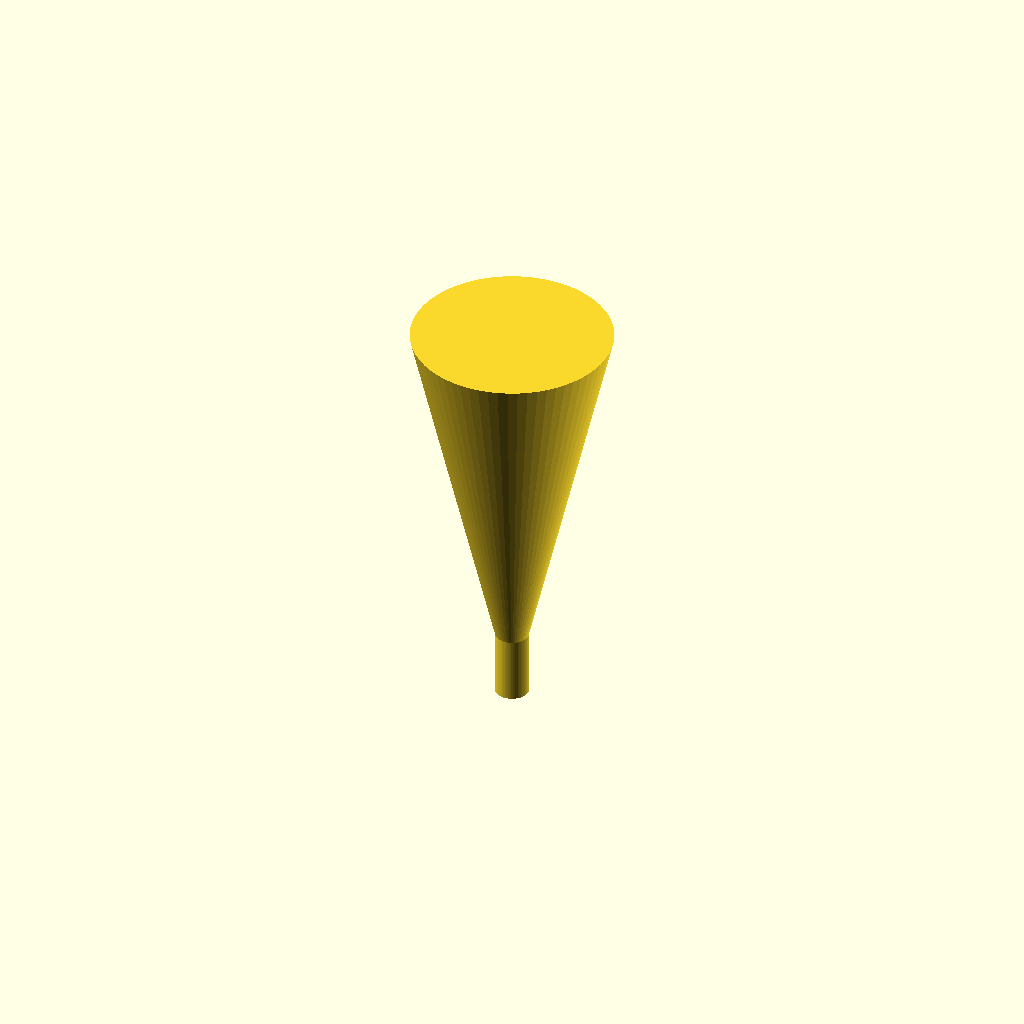
Cell 1: rendered with the file's own defaults.
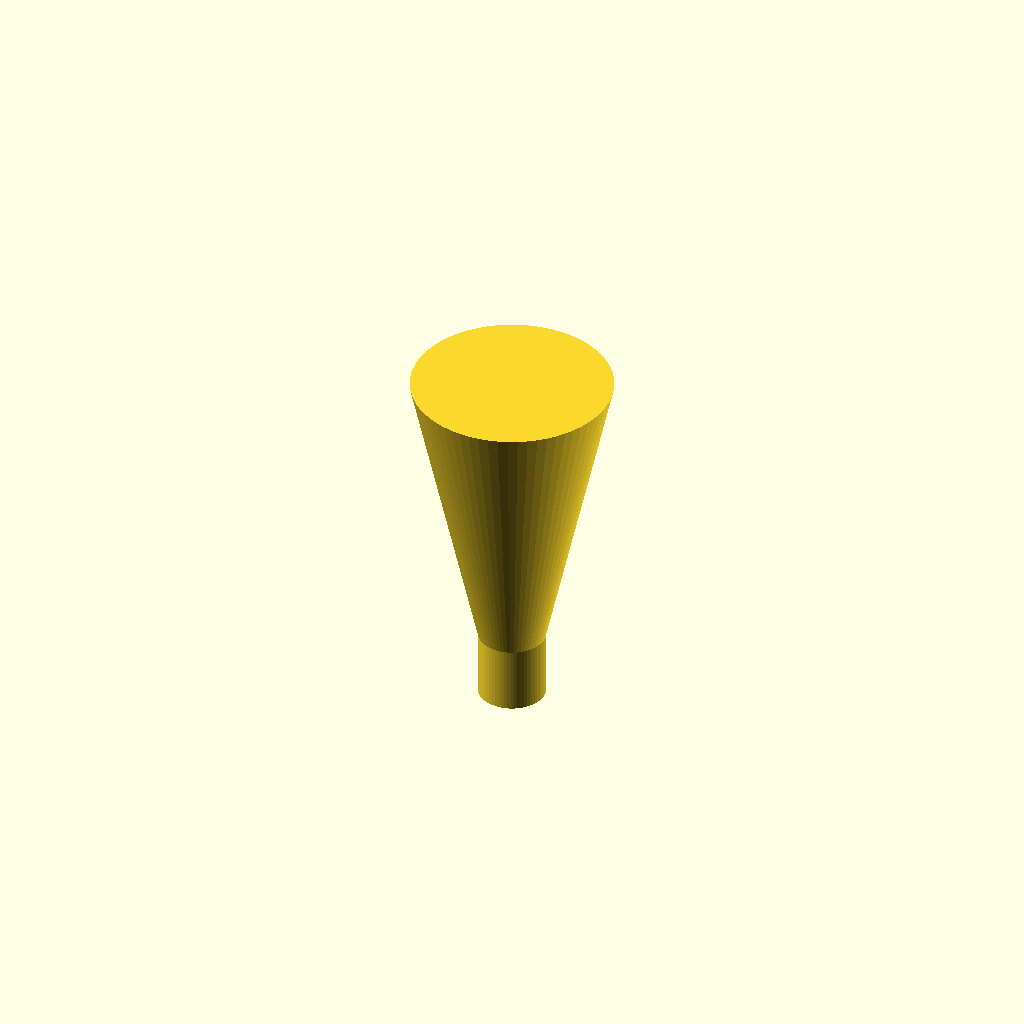
Cell 2: the same model with spout_od = 20.
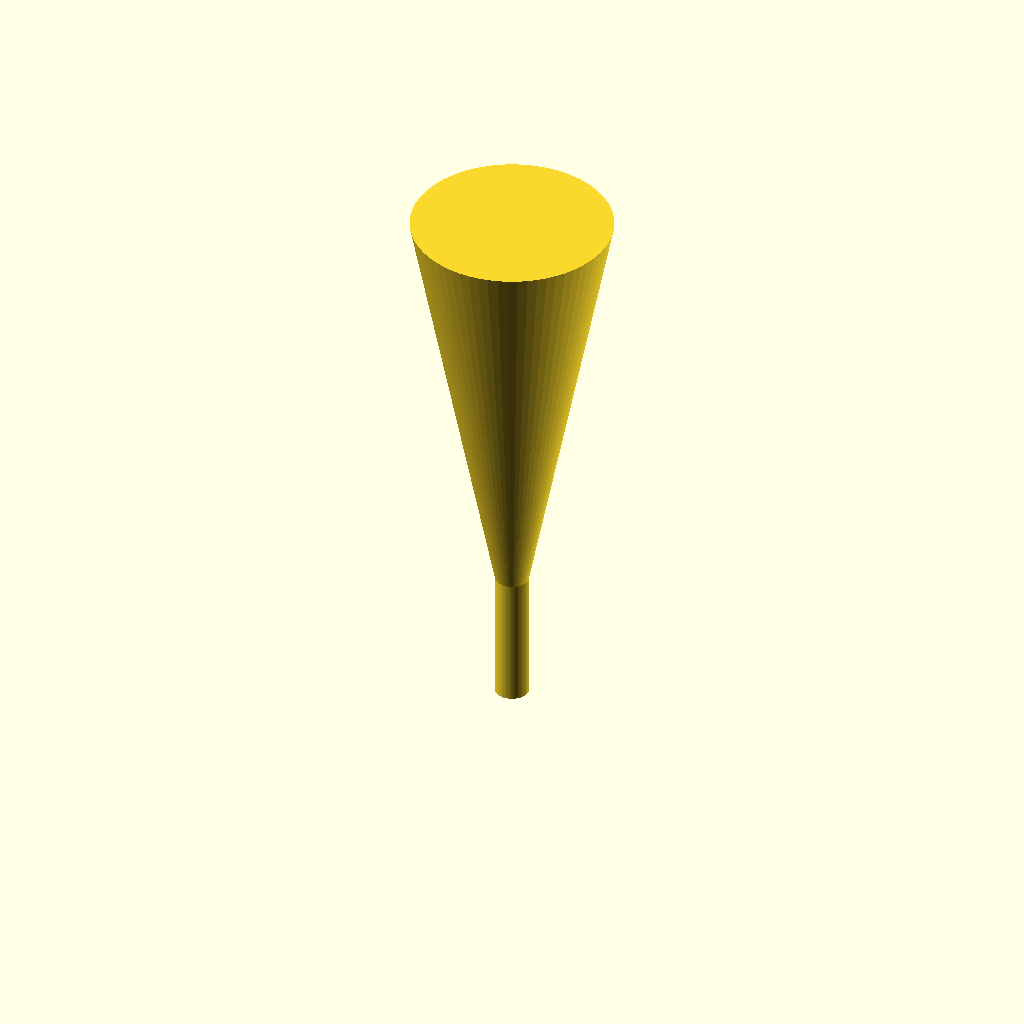
Cell 3: the same model with spout_h = 40.
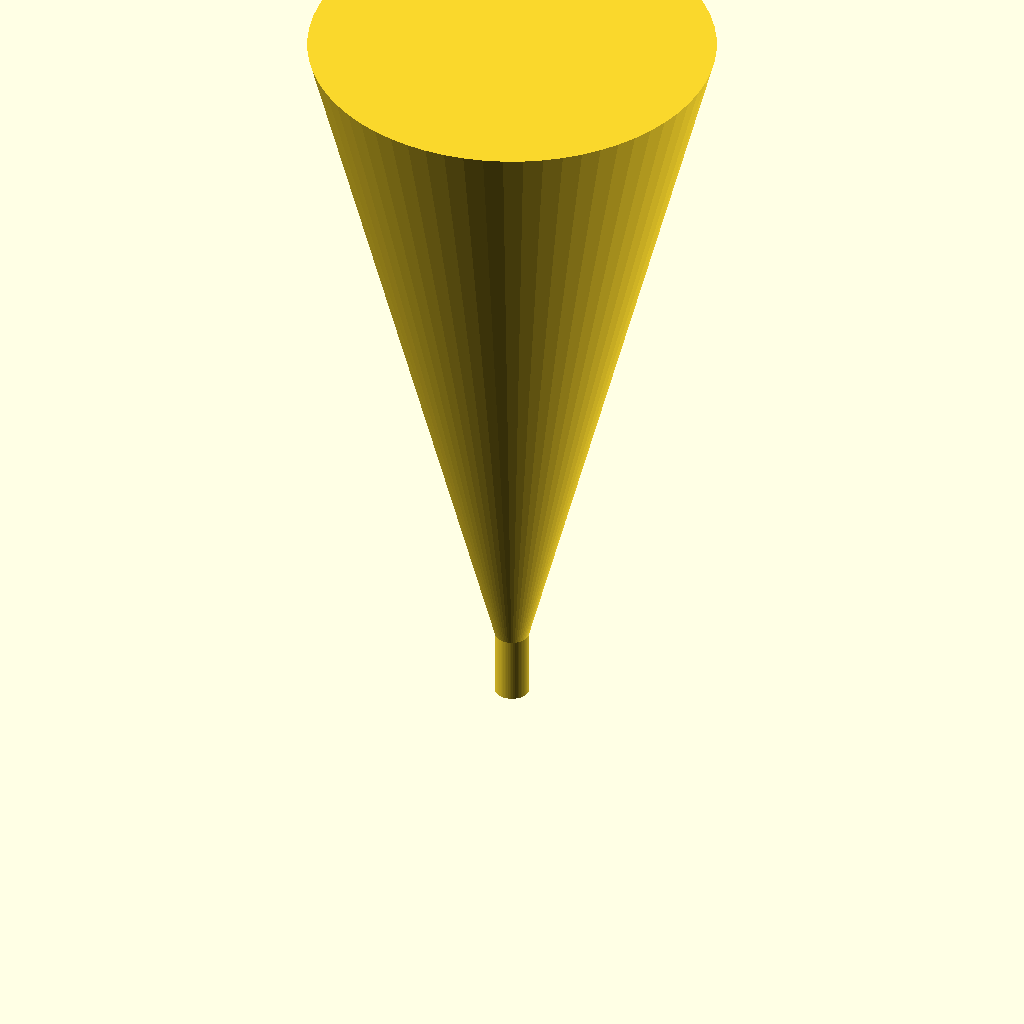
Cell 4: cone_top_d = 120 (everything else at default).
All cells are drawn from one camera (rotation 55°, 0°, 25°, orthographic, colour scheme Cornfield), so only the parameter changes between them.
OpenSCAD source file bench/results/gpu-v11-h1-g6/code/scadcoder-v11/lab_funnel_60mm_s1_a0.scad:
// Lab funnel - printed upright, wide opening at the top
// Units: mm. Wall thickness 1.6 mm throughout.

$fn = 64;

// ---- Dimensions ----
spout_od      = 10;    // outer diameter of straight spout
spout_id      = spout_od - 2 * 1.6;  // spout bore (6.8 mm)
spout_h       = 20;    // spout length, z = 0 .. 20

cone_bottom_d = spout_od;               // cone starts at spout diameter
cone_top_d    = 60;                     // cone rim diameter
cone_h        = spout_h + (cone_top_d - cone_bottom_d) / tan(30); // 50 mm rim height

eps = 0.5;             // cutter overshoot past faces

// ---- Model ----
difference() {
    union() {
        // Straight spout
        cylinder(h = spout_h, d = spout_od);

        // Cone, overlapping slightly into the spout for a clean union
        translate([0, 0, spout_h - 0.01])
            cylinder(h = cone_h, d1 = cone_bottom_d, d2 = cone_top_d);
    }

    // Bottom exit hole through the spout
    translate([0, 0, -eps])
        cylinder(h = spout_h + 2 * eps, d = spout_id);
}
Customizer parameters (derived from the source; name, type, default, range or options):
spout_od: number, default 10
spout_h: number, default 20
cone_top_d: number, default 60
eps: number, default 0.5
